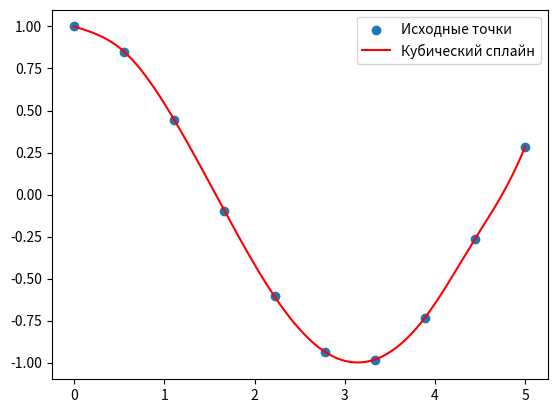

This chart was generated by the following Python code:
import numpy as np
import matplotlib.pyplot as plt

def cubic_spline(x, y):
    n = len(x)
    h = np.diff(x)
    alpha = np.zeros(n)
    for i in range(1, n - 1):
        alpha[i] = 3 / h[i] * (y[i + 1] - y[i]) - 3 / h[i - 1] * (y[i] - y[i - 1])

    #переменные для рассчета коэффициентов
    l = np.ones(n)
    mu = np.zeros(n)
    z = np.zeros(n)
    for i in range(1, n - 1):
        l[i] = 2 * (x[i + 1] - x[i - 1]) - h[i - 1] * mu[i - 1]
        mu[i] = h[i] / l[i]
        z[i] = (alpha[i] - h[i - 1] * z[i - 1]) / l[i]

    b = np.zeros(n)
    c = np.ones(n)
    d = np.zeros(n)
    for j in range(n - 2, -1, -1):
        c[j] = z[j] - mu[j] * c[j + 1]
        b[j] = (y[j + 1] - y[j]) / h[j] - h[j] * (c[j + 1] + 2 * c[j]) / 3
        d[j] = (c[j + 1] - c[j]) / (3 * h[j])

    return b, c, d

def evaluate_spline(x, a, b, c, d, xi):
    idx = np.searchsorted(x, xi)
    idx = np.clip(idx, 1, len(x) - 1) - 1
    h = xi - x[idx]
    return a[idx] + b[idx] * h + c[idx] * h**2 + d[idx] * h**3

# Генерация случайных точек
np.random.seed(52)
num_points = 10
x_data = np.linspace(0, 5, num_points)
y_data = np.cos(x_data)
b, c, d = cubic_spline(x_data, y_data)

# Генерация кривой сплайна гладкая сетка для значений и рассчет примерных y
x_spline = np.linspace(min(x_data), max(x_data), 10000)
y_spline = [evaluate_spline(x_data, y_data, b, c, d, xi) for xi in x_spline]

# Визуализация
plt.scatter(x_data, y_data, label='Исходные точки')
plt.plot(x_spline, y_spline, label='Кубический сплайн', color='red')
plt.legend()
plt.show()